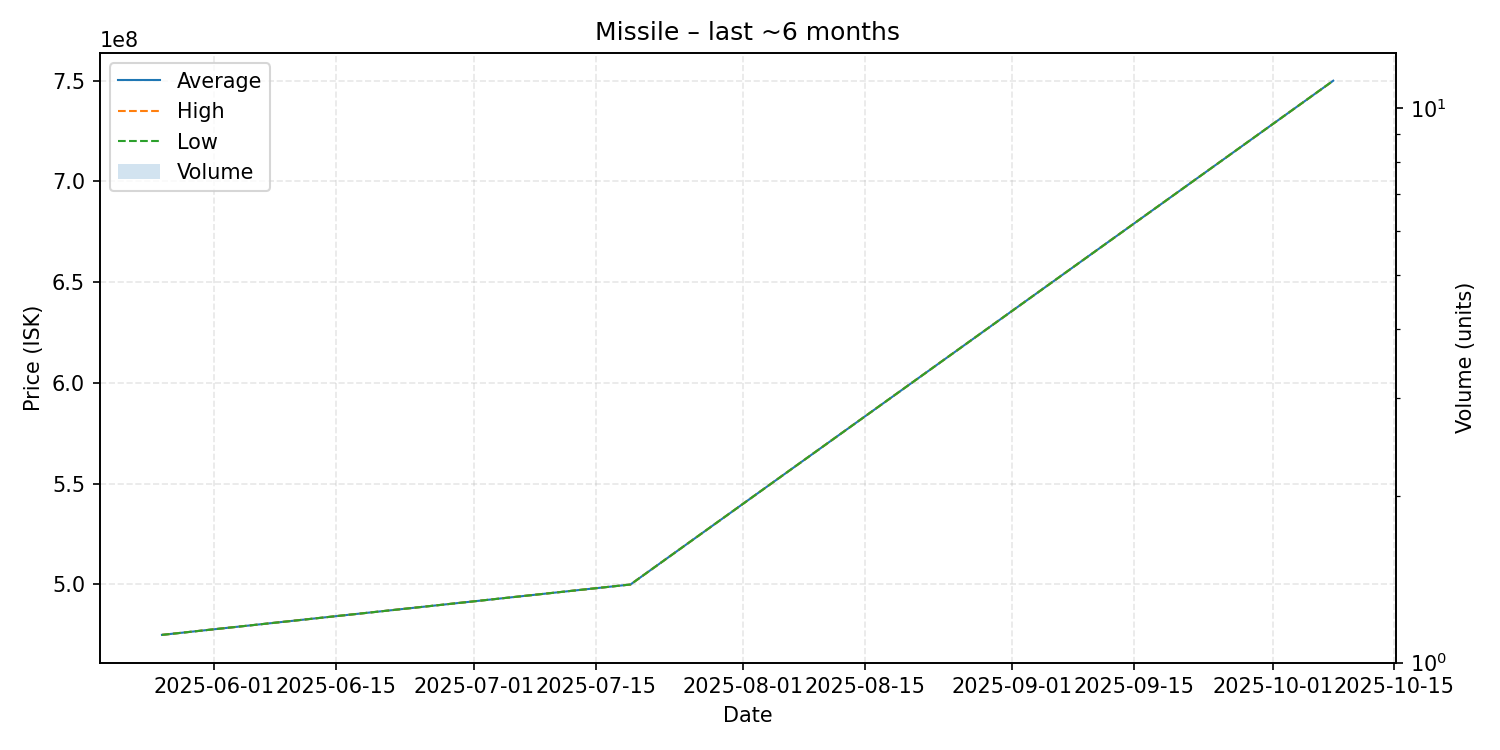

The table this chart was drawn from, first rows:
date, average, highest, lowest, order_count, volume
2025-05-26, 475000000, 475000000, 475000000, 1, 1
2025-07-19, 500000000, 500000000, 500000000, 1, 1
2025-10-08, 750000000, 750000000, 750000000, 1, 1
